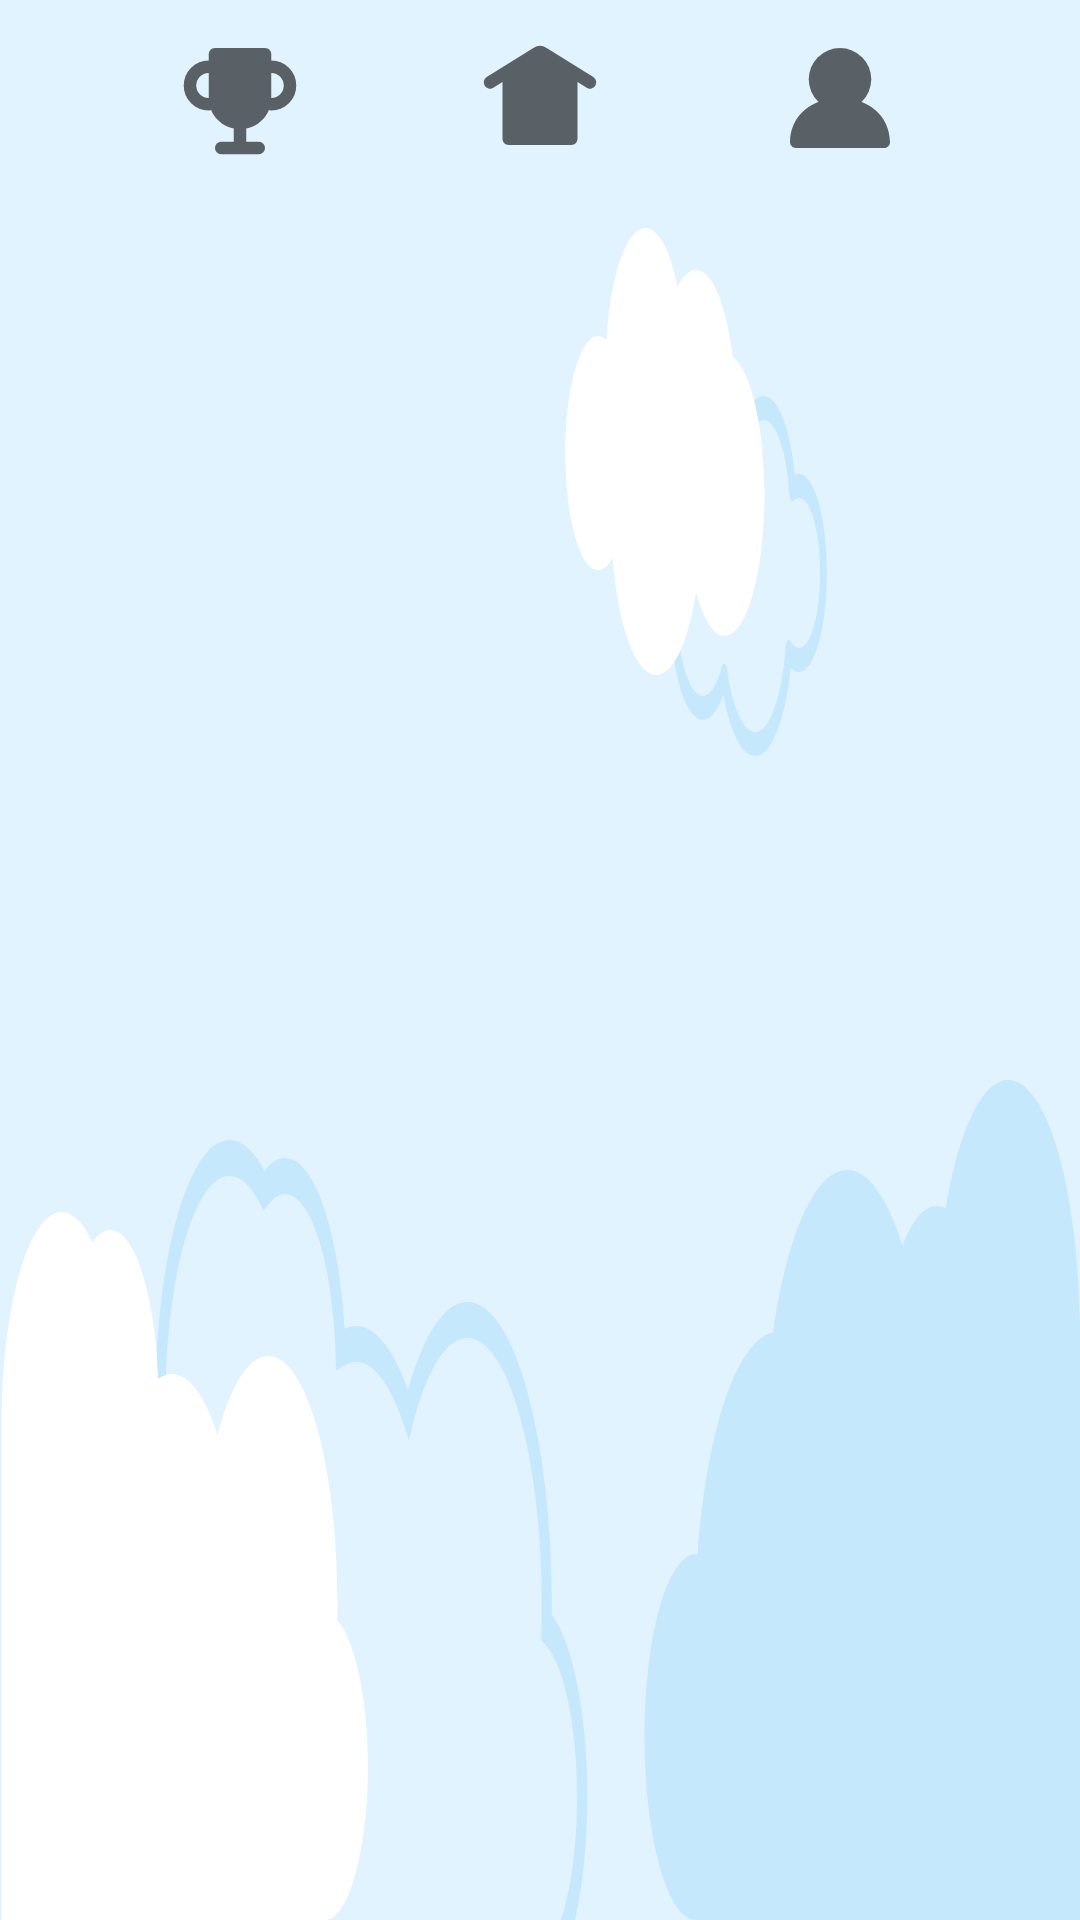

Reconstruct the res/layout file that produces this screen, plus the resources it refers to.
<!-- AndroidManifest.xml: application theme Theme.MangulMangul -->
<!-- res/layout/activity_main.xml -->
<?xml version="1.0" encoding="utf-8"?>
<LinearLayout xmlns:android="http://schemas.android.com/apk/res/android"
    xmlns:app="http://schemas.android.com/apk/res-auto"
    xmlns:tools="http://schemas.android.com/tools"
    android:layout_width="match_parent"
    android:layout_height="match_parent"
    tools:context=".MainActivity"
    android:orientation="vertical"
    android:background="@drawable/ic_group_12_copy_2"
    >
    <com.google.android.material.bottomnavigation.BottomNavigationView
        android:id="@+id/bottomNavigationView"
        android:layout_width="500dp"
        android:layout_height="@dimen/dp_65"
        android:background="#00ff0000"
        app:elevation="@dimen/dp_0"
        app:menu="@menu/menu_main_bottom"

        app:itemTextColor="@color/black"
        app:itemIconSize="@dimen/dp_50"
        app:labelVisibilityMode="labeled"
        android:layout_gravity="center"
        />

    <androidx.viewpager2.widget.ViewPager2
        android:layout_width="match_parent"
        android:layout_height="0dp"
        android:layout_weight="1"
        android:id="@+id/viewPager"
        android:overScrollMode="never"
        ></androidx.viewpager2.widget.ViewPager2>






</LinearLayout>
<!-- resources referenced by this layout -->
<resources>
  <dimen name="dp_0">0dp</dimen>
  <dimen name="dp_50">50dp</dimen>
  <dimen name="dp_65">65dp</dimen>
  <!-- drawable ic_group_12_copy_2: vector/xml drawable (drawable, 3099 chars, omitted) -->
  <style name="Theme.MangulMangul" parent="Theme.AppCompat.Light.NoActionBar">
          
          <item name="colorPrimary">@color/purple_500</item>
          <item name="colorPrimaryVariant">@color/purple_700</item>
          <item name="colorOnPrimary">@color/white</item>
          
          <item name="colorSecondary">@color/teal_200</item>
          <item name="colorSecondaryVariant">@color/teal_700</item>
          <item name="colorOnSecondary">@color/black</item>
          
          <item name="android:statusBarColor" tools:targetApi="l">?attr/colorPrimaryVariant</item>
          
          <item name="windowActionBar">false</item>
          <item name="windowNoTitle">true</item>
          <item name="android:windowFullscreen">true</item>
      </style>
  <!-- not gathered from this repository: default colours our renderer supplied (Android Studio template values) -->
  <color name="purple_500">#FF6200EE</color>
  <color name="purple_700">#FF3700B3</color>
  <color name="teal_200">#FF03DAC5</color>
  <color name="teal_700">#FF018786</color>
  <color name="black">#FF000000</color>
  <color name="white">#FFFFFFFF</color>
</resources>
